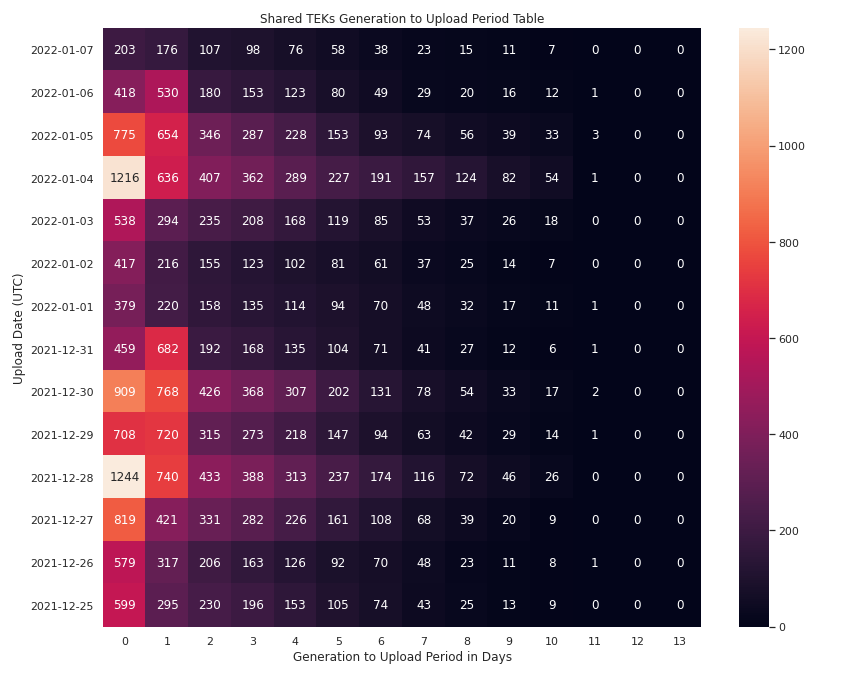

The file beside this chart, header and first rows:
upload_date, 0, 1, 2, 3, 4, 5, 6, 7, 8, 9, 10, 11, 12, 13
2022-01-07, 203, 176, 107, 98, 76, 58, 38, 23, 15, 11, 7, 0, 0, 0
2022-01-06, 418, 530, 180, 153, 123, 80, 49, 29, 20, 16, 12, 1, 0, 0
2022-01-05, 775, 654, 346, 287, 228, 153, 93, 74, 56, 39, 33, 3, 0, 0
2022-01-04, 1216, 636, 407, 362, 289, 227, 191, 157, 124, 82, 54, 1, 0, 0
2022-01-03, 538, 294, 235, 208, 168, 119, 85, 53, 37, 26, 18, 0, 0, 0
2022-01-02, 417, 216, 155, 123, 102, 81, 61, 37, 25, 14, 7, 0, 0, 0
2022-01-01, 379, 220, 158, 135, 114, 94, 70, 48, 32, 17, 11, 1, 0, 0
2021-12-31, 459, 682, 192, 168, 135, 104, 71, 41, 27, 12, 6, 1, 0, 0
2021-12-30, 909, 768, 426, 368, 307, 202, 131, 78, 54, 33, 17, 2, 0, 0
2021-12-29, 708, 720, 315, 273, 218, 147, 94, 63, 42, 29, 14, 1, 0, 0
2021-12-28, 1244, 740, 433, 388, 313, 237, 174, 116, 72, 46, 26, 0, 0, 0
2021-12-27, 819, 421, 331, 282, 226, 161, 108, 68, 39, 20, 9, 0, 0, 0
2021-12-26, 579, 317, 206, 163, 126, 92, 70, 48, 23, 11, 8, 1, 0, 0
2021-12-25, 599, 295, 230, 196, 153, 105, 74, 43, 25, 13, 9, 0, 0, 0
2021-12-24, 785, 747, 312, 270, 217, 156, 97, 48, 24, 16, 9, 0, 0, 0
2021-12-23, 971, 788, 418, 374, 295, 179, 87, 44, 26, 16, 10, 0, 0, 0
2021-12-22, 820, 653, 337, 298, 221, 140, 88, 57, 31, 19, 9, 0, 0, 0
2021-12-21, 752, 504, 301, 266, 194, 146, 92, 49, 25, 14, 5, 0, 0, 0
2021-12-20, 562, 251, 217, 179, 145, 103, 72, 45, 31, 19, 11, 0, 0, 0
2021-12-19, 301, 200, 102, 82, 67, 43, 30, 18, 10, 4, 2, 0, 0, 0
2021-12-18, 401, 267, 154, 137, 110, 80, 48, 23, 10, 7, 5, 0, 0, 0
2021-12-17, 476, 321, 197, 167, 137, 108, 76, 43, 25, 17, 8, 0, 0, 0
2021-12-16, 347, 323, 159, 148, 125, 79, 37, 28, 15, 11, 7, 0, 0, 0
2021-12-15, 365, 246, 169, 156, 131, 81, 45, 32, 17, 10, 8, 0, 0, 0
2021-12-14, 277, 283, 117, 103, 81, 59, 36, 19, 12, 7, 4, 0, 0, 0
2021-12-13, 225, 133, 109, 97, 88, 69, 45, 25, 17, 11, 5, 0, 0, 0
2021-12-12, 145, 96, 60, 54, 44, 33, 21, 11, 3, 2, 2, 0, 0, 0
2021-12-11, 207, 125, 85, 76, 66, 45, 32, 17, 11, 6, 4, 0, 0, 0
2021-12-10, 279, 272, 119, 109, 94, 65, 44, 25, 18, 11, 8, 1, 0, 0
2021-12-09, 159, 106, 89, 78, 68, 54, 42, 33, 23, 16, 9, 0, 0, 0
2021-12-08, 141, 85, 66, 64, 50, 43, 20, 16, 3, 0, 0, 0, 0, 0
2021-12-07, 123, 61, 51, 45, 39, 34, 18, 9, 6, 2, 1, 0, 0, 0
2021-12-06, 91, 51, 40, 35, 25, 21, 15, 6, 3, 2, 3, 0, 0, 0
2021-12-05, 95, 49, 37, 32, 29, 22, 13, 6, 3, 1, 1, 0, 0, 0
2021-12-04, 121, 91, 56, 47, 38, 29, 19, 9, 6, 3, 2, 0, 0, 0
2021-12-03, 141, 107, 62, 49, 43, 30, 18, 10, 7, 3, 2, 0, 0, 0
2021-12-02, 158, 96, 77, 64, 53, 30, 21, 14, 11, 5, 4, 2, 2, 1
2021-12-01, 151, 97, 69, 62, 50, 35, 20, 9, 8, 6, 3, 2, 1, 1
2021-11-30, 104, 108, 53, 47, 35, 25, 20, 13, 11, 5, 2, 0, 0, 0
2021-11-29, 113, 66, 56, 50, 38, 32, 23, 15, 10, 7, 3, 2, 2, 1
2021-11-28, 43, 23, 17, 13, 12, 9, 7, 4, 1, 1, 1, 1, 0, 0
2021-11-27, 59, 34, 20, 21, 19, 11, 9, 4, 3, 1, 0, 0, 0, 0
2021-11-26, 85, 58, 44, 42, 35, 23, 0, 0, 0, 0, 0, 0, 0, 0
2021-11-25, 108, 50, 42, 38, 30, 20, 0, 0, 0, 0, 0, 0, 0, 0
2021-11-24, 88, 42, 34, 26, 21, 8, 0, 0, 0, 0, 0, 0, 0, 0
2021-11-23, 76, 36, 29, 28, 24, 16, 0, 0, 0, 0, 0, 0, 0, 0
2021-11-22, 60, 20, 18, 16, 14, 10, 6, 3, 2, 1, 1, 0, 0, 0
2021-11-21, 49, 28, 24, 23, 19, 14, 10, 7, 5, 3, 2, 0, 0, 0
2021-11-20, 46, 26, 15, 15, 12, 8, 5, 4, 4, 4, 4, 0, 0, 0
2021-11-19, 55, 27, 18, 16, 14, 7, 5, 3, 1, 1, 1, 0, 0, 0
2021-11-18, 65, 40, 24, 22, 19, 12, 9, 3, 0, 0, 0, 0, 0, 0
2021-11-17, 47, 38, 31, 25, 21, 17, 15, 13, 6, 5, 1, 0, 0, 0
2021-11-16, 52, 33, 29, 27, 23, 20, 13, 3, 2, 1, 1, 0, 0, 0
2021-11-15, 42, 17, 15, 13, 12, 10, 6, 5, 3, 2, 0, 0, 0, 0
2021-11-14, 20, 14, 10, 6, 3, 3, 1, 1, 0, 0, 0, 0, 0, 0
2021-11-13, 24, 19, 10, 9, 6, 6, 2, 2, 1, 1, 0, 0, 0, 0
2021-11-12, 48, 28, 25, 25, 21, 14, 8, 5, 3, 3, 3, 0, 0, 0
2021-11-11, 34, 15, 11, 10, 7, 3, 2, 2, 2, 2, 1, 0, 0, 0
2021-11-10, 42, 27, 22, 19, 14, 10, 8, 6, 2, 1, 0, 0, 0, 0
2021-11-09, 21, 12, 8, 8, 8, 6, 4, 4, 3, 2, 2, 0, 0, 0
... 24 more rows
